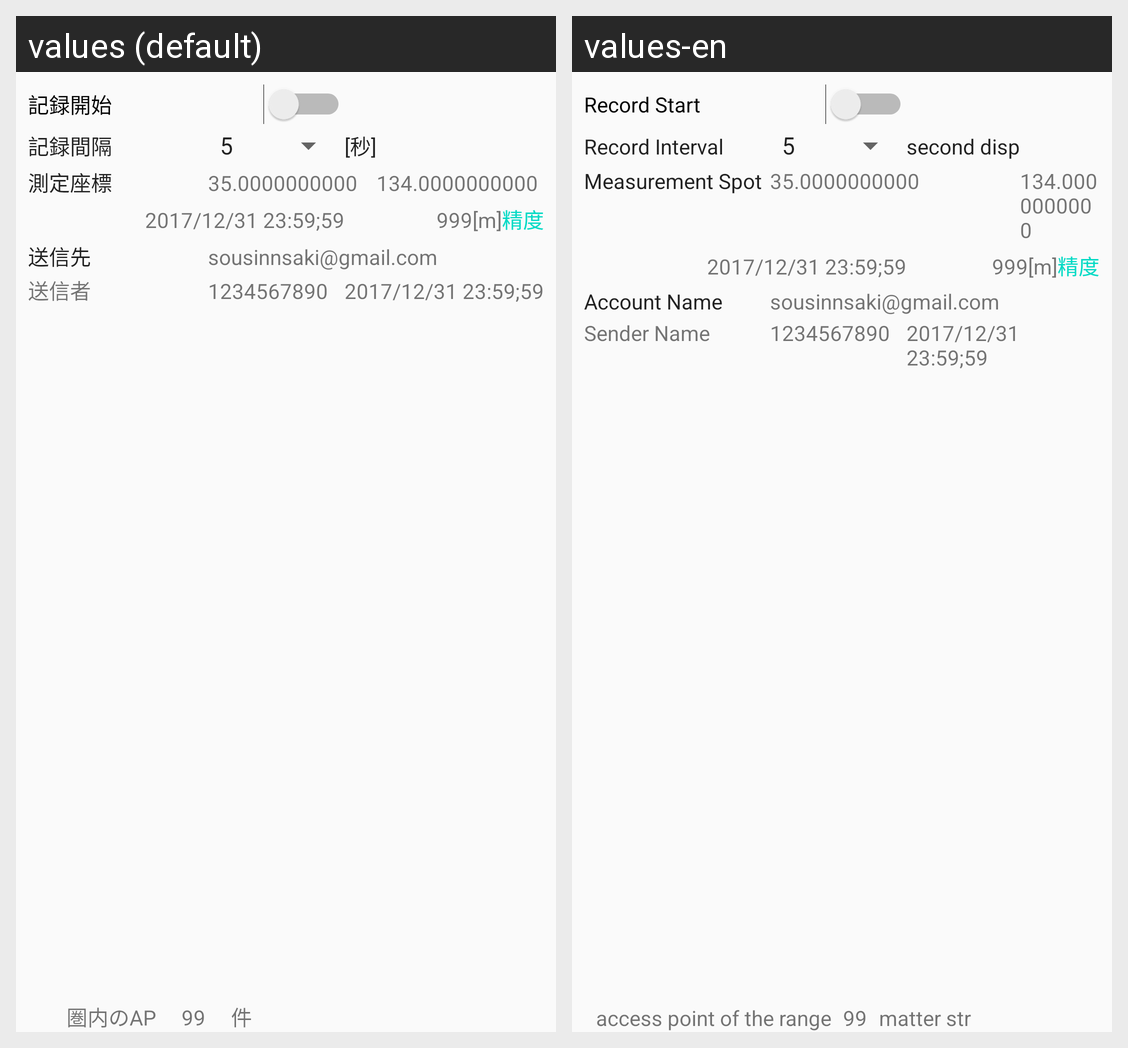

For this localized Android screen grid, give each drawn string resource with its value in every locale shown.
Android screen res/layout/content_main.xml rendered under 2 locales, left to right: values (default), values-en. Device: Nexus 5 (rendered at 1080×1920; each locale shown at half size, 540×960, under a caption strip naming it); theme AppTheme.
Strings drawn on this screen, with the default value and each locale's value (text and hints the layout hard-codes, and strings that could not be matched under every locale, appear in the picture but are not listed):

recordStart
  values: 記録開始
  values-en: Record Start

recordInterval
  values: 記録間隔
  values-en: Record Interval

second_disp
  values: [秒]
  values-en: second disp

measurementSpot
  values: 測定座標
  values-en: Measurement Spot

account_Name
  values: 送信先
  values-en: Account Name

senderName
  values: 送信者
  values-en: Sender Name

access_point_of_the_range
  values: 圏内のAP
  values-en: access point of the range

matter_str
  values: 件
  values-en: matter str
